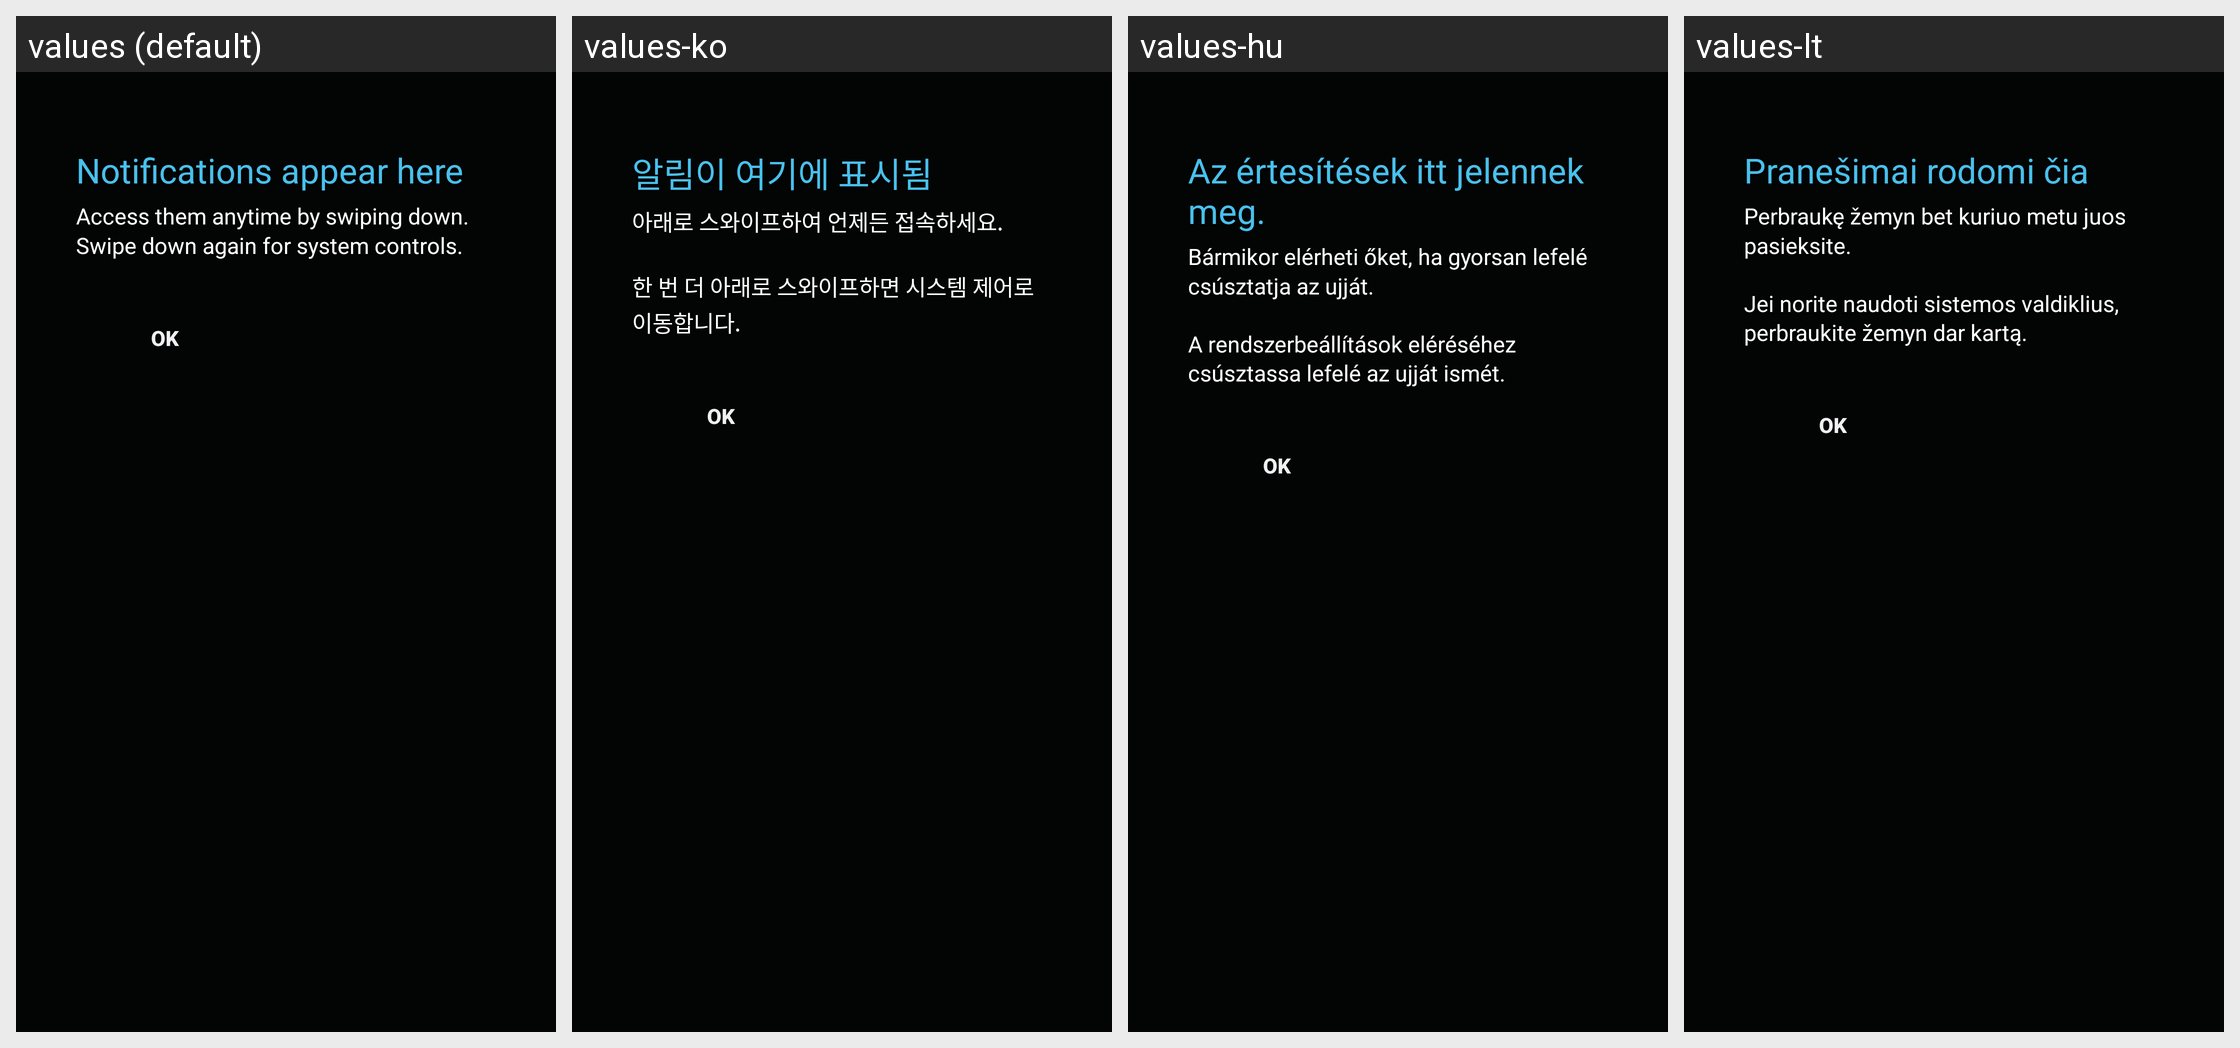

Translations of the strings shown on this Android screen, per locale in the grid:
Android screen res/layout/status_bar_help.xml rendered under 4 locales, left to right: values (default), values-ko, values-hu, values-lt. Device: Nexus 5 (rendered at 1080×1920; each locale shown at half size, 540×960, under a caption strip naming it); theme android:Theme.DeviceDefault.
Other locales in the repository, not shown: values-af, values-am, values-ar, values-bg, values-bn, values-bs, values-ca, values-cs, values-da, values-de, values-el, values-en, values-en-rCA, values-en-rGB, values-es, values-es-rES, values-es-rUS, values-et, values-eu, values-fa, values-fi, values-fr, values-fr-rCA, values-gl, values-hi, values-hr, values-hy, values-in, values-is, values-it, values-iw, values-ja, values-jv, values-kk, values-kn, values-lv, values-mk, values-ml, values-mr, values-ms, values-nb, values-nl, values-pl, values-pt, values-pt-rBR, values-pt-rPT, values-rm, values-ro, values-ru, values-sk, values-sl, values-sq, values-sr, values-su, values-sv, values-sw, values-ta, values-te, values-th, values-tl, values-tr, values-uk, values-vi, values-zh-rCN, values-zh-rHK, values-zh-rTW, values-zu.
Strings drawn on this screen, with the default value and each locale's value (text and hints the layout hard-codes, and strings that could not be matched under every locale, appear in the picture but are not listed):

status_bar_help_title
  values: Notifications appear here
  values-ko: 알림이 여기에 표시됨
  values-hu: Az értesítések itt jelennek meg.
  values-lt: Pranešimai rodomi čia

status_bar_help_text
  values: Access them anytime by swiping down.
      Swipe down again for system controls.
  values-ko: 아래로 스와이프하여 언제든 접속하세요.
      
      한 번 더 아래로 스와이프하면 시스템 제어로 이동합니다.
  values-hu: Bármikor elérheti őket, ha gyorsan lefelé csúsztatja az ujját.
      
      A rendszerbeállítások eléréséhez csúsztassa lefelé az ujját ismét.
  values-lt: Perbraukę žemyn bet kuriuo metu juos pasieksite.
      
      Jei norite naudoti sistemos valdiklius, perbraukite žemyn dar kartą.
